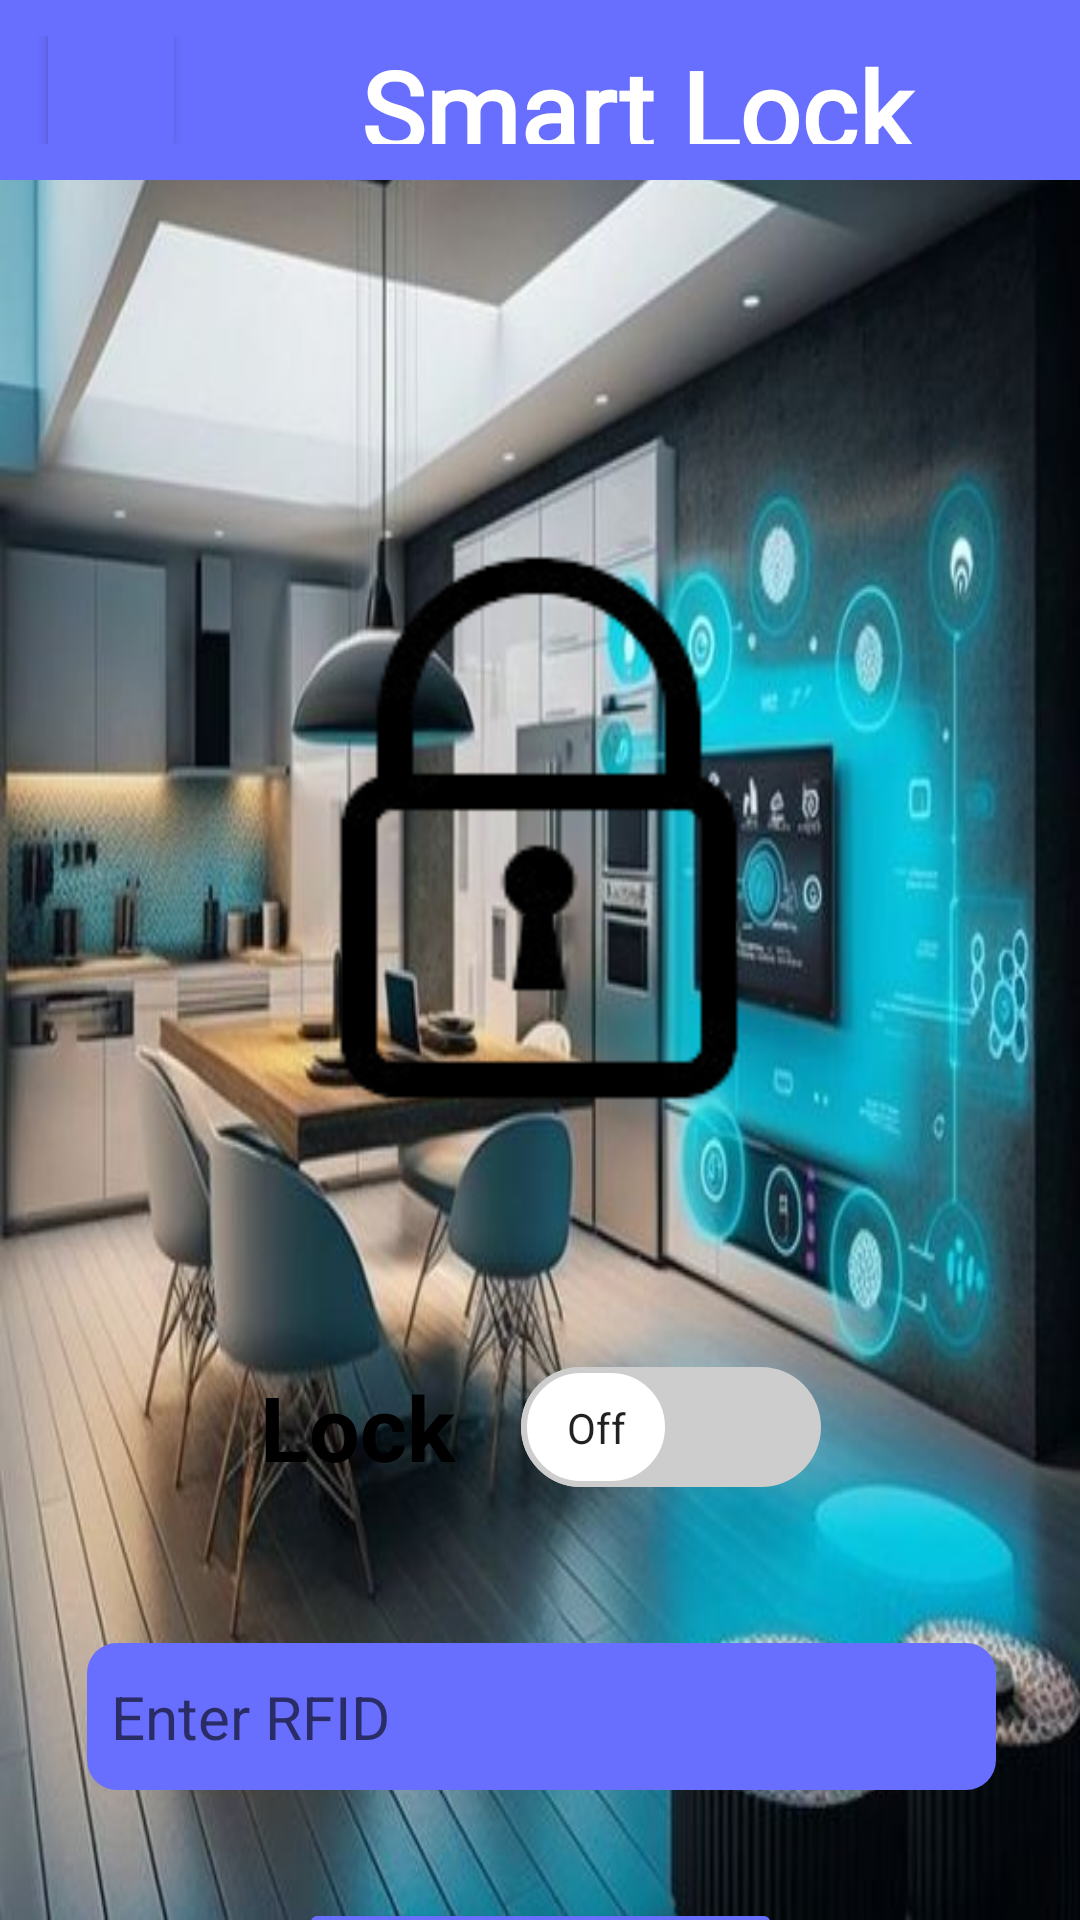

Reconstruct the res/layout file that produces this screen, plus the resources it refers to.
<!-- AndroidManifest.xml: application theme Theme.Smart_Home_Apps -->
<!-- res/layout/activity_main_smart_lock.xml -->
<?xml version="1.0" encoding="utf-8"?>
<androidx.constraintlayout.widget.ConstraintLayout xmlns:android="http://schemas.android.com/apk/res/android"
    xmlns:app="http://schemas.android.com/apk/res-auto"
    xmlns:tools="http://schemas.android.com/tools"
    android:layout_width="match_parent"
    android:layout_height="match_parent"
    tools:context=".MainSmartLock"
    android:background="@drawable/wwalpaper">

    <LinearLayout
        android:id="@+id/linearLayout4"
        android:layout_width="match_parent"
        android:layout_height="60dp"
        android:background="@color/blue_6"
        android:orientation="horizontal"
        android:padding="12dp"
        app:layout_constraintEnd_toEndOf="parent"
        app:layout_constraintStart_toStartOf="parent"
        app:layout_constraintTop_toTopOf="parent">

        <Button
            android:id="@+id/BackMainLock"
            android:layout_width="50dp"
            android:layout_height="50dp"
            android:layout_gravity="center_vertical"
            android:backgroundTint="@color/blue_6"
            android:drawableLeft="@drawable/baseline_arrow_back_ios_24"
            android:textColor="@color/white"
            android:textSize="25dp" />

        <TextView
            android:layout_width="300dp"
            android:layout_height="wrap_content"
            android:fontFamily="@font/sharetech"
            android:text="Smart Lock"
            android:textAlignment="center"
            android:textColor="@color/white"
            android:textSize="36dp"
            android:textStyle="bold" />

    </LinearLayout>

    <TextView
        android:id="@+id/ToolbarMainLock"
        android:layout_width="wrap_content"
        android:layout_height="wrap_content"
        android:fontFamily="@font/sharetech"
        android:text="Smart Gas"
        android:textAlignment="center"
        android:textColor="@color/white"
        android:textSize="1sp"
        app:layout_constraintBottom_toBottomOf="parent"
        app:layout_constraintEnd_toEndOf="parent"
        app:layout_constraintStart_toStartOf="parent" />

    <androidx.appcompat.widget.SwitchCompat
        android:id="@+id/SwitchButtonLock"
        android:layout_width="wrap_content"
        android:layout_height="wrap_content"
        android:layout_marginTop="24dp"
        android:gravity="center"
        android:text="Lock   "
        android:textOff="Off"
        android:textOn="On"
        android:textSize="30sp"
        android:textStyle="bold"
        android:thumb="@drawable/switch_thumb"
        app:layout_constraintBottom_toTopOf="@+id/ToolbarMainLock"
        app:layout_constraintEnd_toEndOf="parent"
        app:layout_constraintStart_toStartOf="parent"
        app:layout_constraintTop_toBottomOf="@+id/imageLock"
        app:layout_constraintVertical_bias="0.011"
        app:showText="true"
        app:track="@drawable/switch_track" />

    <ImageView
        android:id="@+id/imageLock"
        android:layout_centerHorizontal="true"
        android:scaleType="fitCenter"
        android:layout_width="300dp"
        android:layout_height="300dp"
        android:src="@drawable/lock1"
        app:layout_constraintBottom_toTopOf="@+id/ToolbarMainLock"
        app:layout_constraintEnd_toEndOf="parent"
        app:layout_constraintHorizontal_bias="0.496"
        app:layout_constraintStart_toStartOf="parent"
        app:layout_constraintTop_toBottomOf="@+id/linearLayout4"
        app:layout_constraintVertical_bias="0.237" />


    

    <EditText
        android:id="@+id/editTextRFID"
        android:layout_width="303dp"
        android:layout_height="49dp"
        android:layout_marginTop="48dp"
        android:background="@drawable/bg_rfid"
        android:drawablePadding="8dp"
        android:hint="Enter RFID"
        android:inputType="text"
        android:padding="8dp"
        android:textColor="@color/white"
        android:textSize="20sp"
        app:layout_constraintEnd_toEndOf="parent"
        app:layout_constraintHorizontal_bias="0.509"
        app:layout_constraintStart_toStartOf="parent"
        app:layout_constraintTop_toBottomOf="@+id/SwitchButtonLock" />

    <Button
        android:id="@+id/buttonSubmitRFID"
        android:layout_width="161dp"
        android:layout_height="50dp"
        android:layout_marginTop="36dp"
        android:backgroundTint="@color/blue_6"
        android:textColor="@color/black"
        android:text="Submit"
        app:cornerRadius="20dp"
        app:layout_constraintEnd_toEndOf="parent"
        app:layout_constraintStart_toStartOf="parent"
        app:layout_constraintTop_toBottomOf="@+id/editTextRFID" />


</androidx.constraintlayout.widget.ConstraintLayout>
<!-- resources referenced by this layout -->
<resources>
  <color name="black">#FF000000</color>
  <color name="blue_6">#FF686EFD</color>
  <color name="white">#FFFFFFFF</color>
  <!-- drawable bg_rfid (drawable) -->
  <?xml version="1.0" encoding="utf-8"?>
  <shape android:shape="rectangle"
      xmlns:android="http://schemas.android.com/apk/res/android">
      <solid android:color="@color/blue_6"/>
      <corners android:radius="10dp"/>
  </shape>
  <!-- drawable lock1: png bitmap (drawable, 6012 bytes) -->
  <!-- drawable switch_thumb (drawable) -->
  <?xml version="1.0" encoding="utf-8"?>
  <selector xmlns:android="http://schemas.android.com/apk/res/android">
  
      <item android:state_checked="true">
  
          <shape android:shape="rectangle">
  
              <solid android:color="#ffffff"/>
              <size android:width="50dp"
                  android:height="40dp"/>
              <corners android:radius="40dp"/>
              <stroke android:width="2dp"
                  android:color="@color/old_blue"/>
  
          </shape>
  
      </item>
  
      <item android:state_checked="false">
  
          <shape android:shape="rectangle">
  
              <solid android:color="#ffffff"/>
              <size android:width="50dp"
                  android:height="40dp"/>
              <corners android:radius="40dp"/>
              <stroke android:width="2dp"
                  android:color="#cdcdcd"/>
  
          </shape>
  
      </item>
  
  </selector>
  <!-- drawable switch_track (drawable) -->
  <?xml version="1.0" encoding="utf-8"?>
  <selector xmlns:android="http://schemas.android.com/apk/res/android">
  
      <item android:state_checked="true">
  
          <shape android:shape="rectangle">
  
              <solid android:color="@color/old_blue"/>
              <corners android:radius="200dp"/>
  
          </shape>
  
      </item>
  
      <item android:state_checked="false">
  
          <shape android:shape="rectangle">
  
              <solid android:color="#cdcdcd"/>
              <corners android:radius="200dp"/>
  
          </shape>
  
      </item>
  
  </selector>
  <!-- drawable wwalpaper: jpg bitmap (drawable, 51509 bytes) -->
  <style name="Theme.Smart_Home_Apps" parent="Base.Theme.Smart_Home_Apps" />
  <color name="old_blue">#FF0E0F23</color>
  <style name="Base.Theme.Smart_Home_Apps" parent="Theme.MaterialComponents.DayNight.NoActionBar">
          
          
      </style>
</resources>
